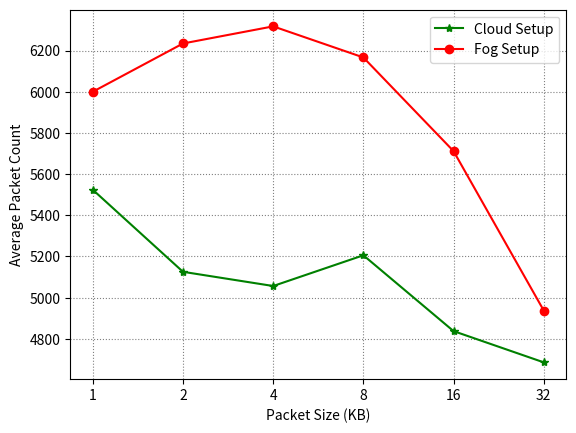

The matplotlib source for this figure:
import matplotlib.pyplot as plt

sizes = ["1", "2", "4", "8", "16", "32"]
plt.grid(visible=True, color='gray', linestyle=':')
plt.plot(sizes, [5523.80, 5125.47, 5056.50, 5205.75, 4837.5, 4685.75], label="Cloud Setup", color="green", marker="*")
plt.plot(sizes, [6000, 6234.31, 6317.45, 6166.50, 5711.57, 4937.59], label="Fog Setup", color="red", marker="o")

plt.legend(loc='best')
plt.xlabel('Packet Size (KB)')
plt.ylabel('Average Packet Count')
plt.savefig("throughput.png")